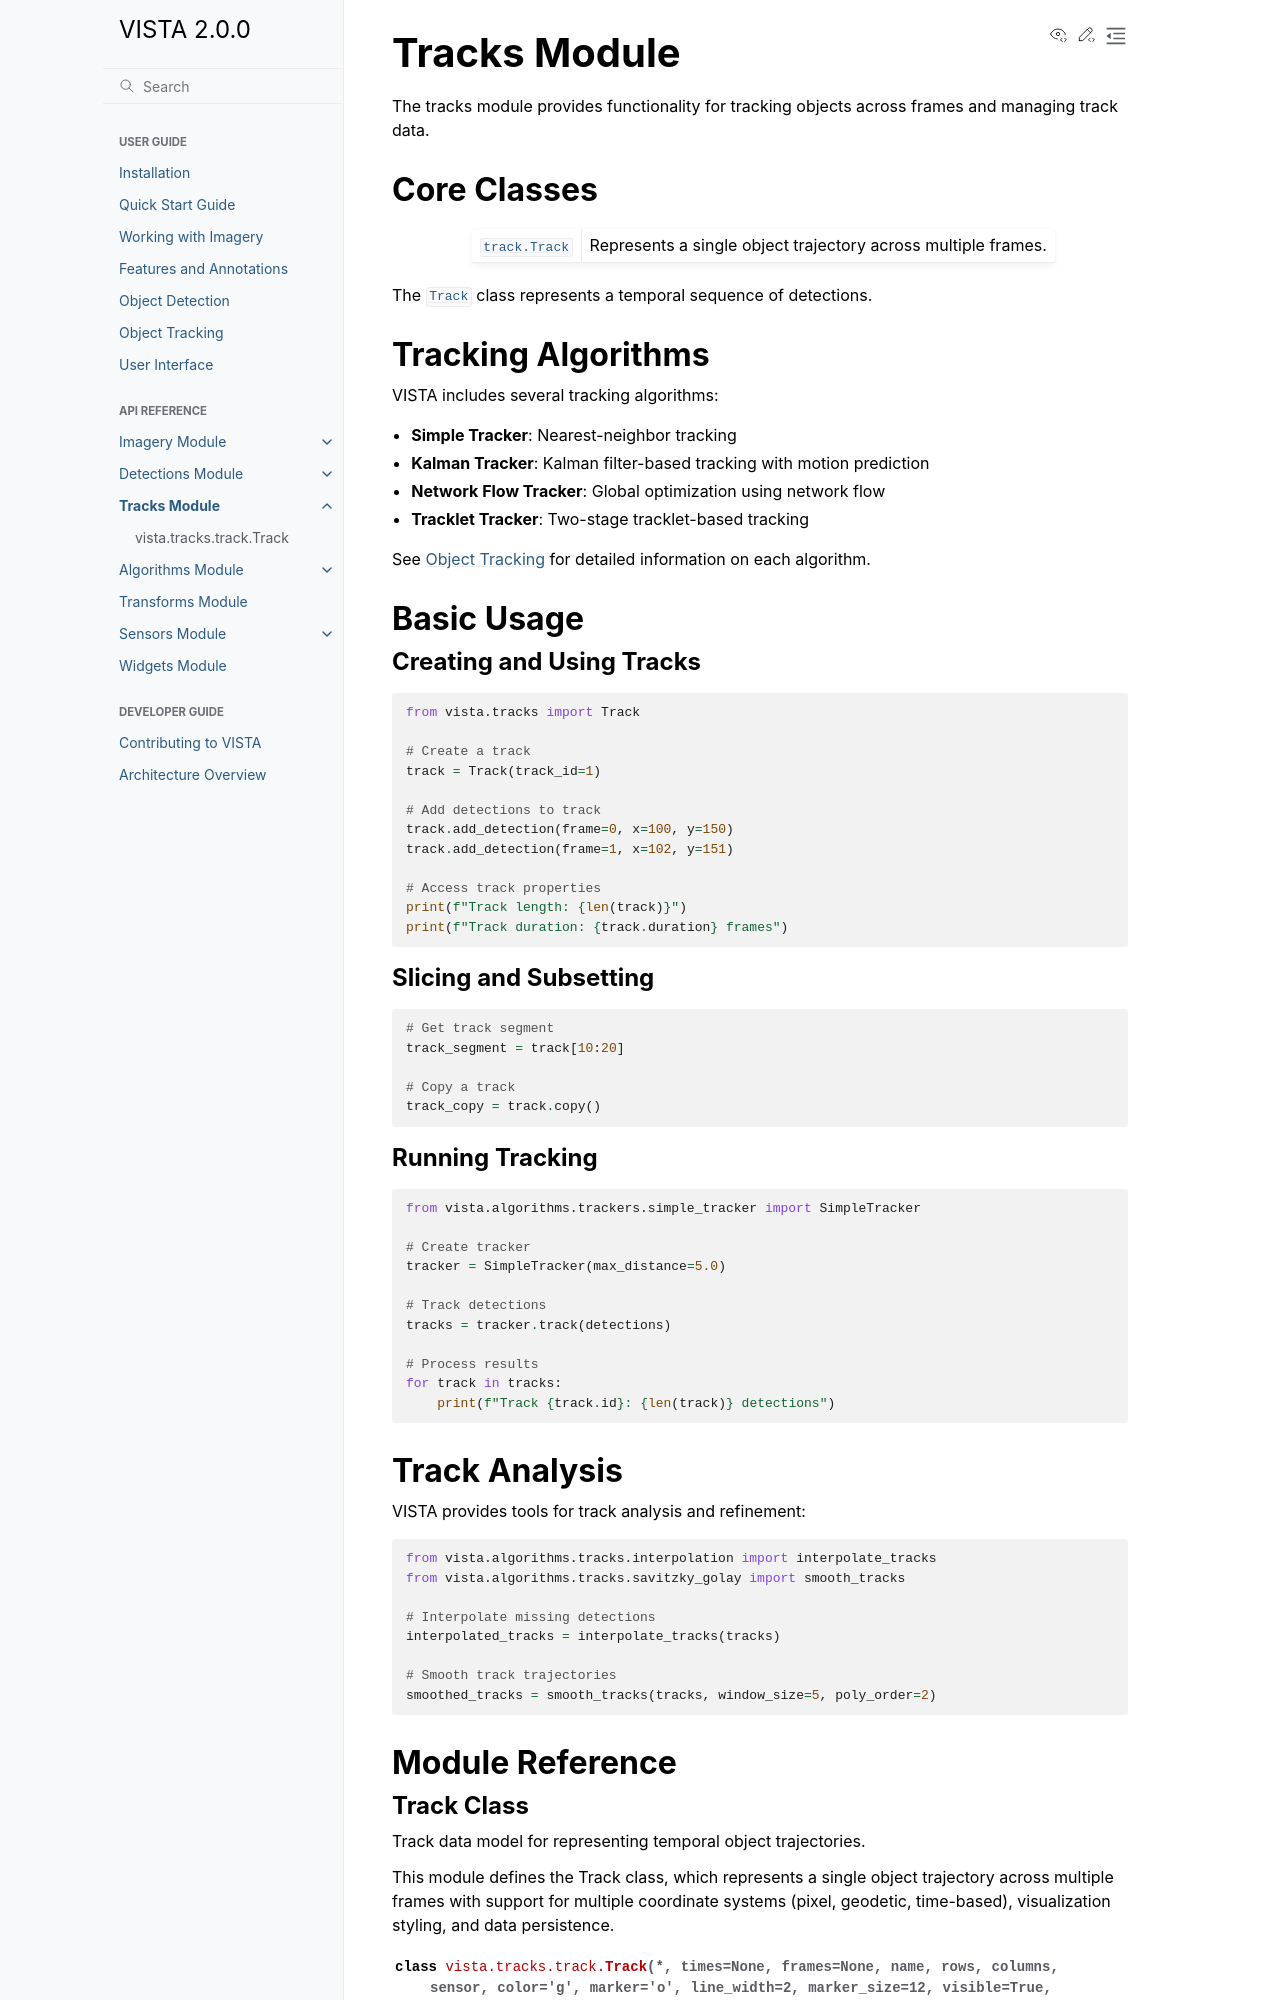

repository: awetomaton/VISTA · page: 1.12.3/api/tracks.html · generator: sphinx

Tracks Module
=============

The tracks module provides functionality for tracking objects across frames and managing track data.

.. currentmodule:: vista.tracks

Core Classes
------------

.. autosummary::
   :toctree: generated/
   :nosignatures:

   track.Track

A :class:`~track.Track` represents a temporal sequence of detections and contains one row/column position for each timestamp or frame. It also stores visualization,
labeling, tracker, extraction, and optional covariance metadata.
